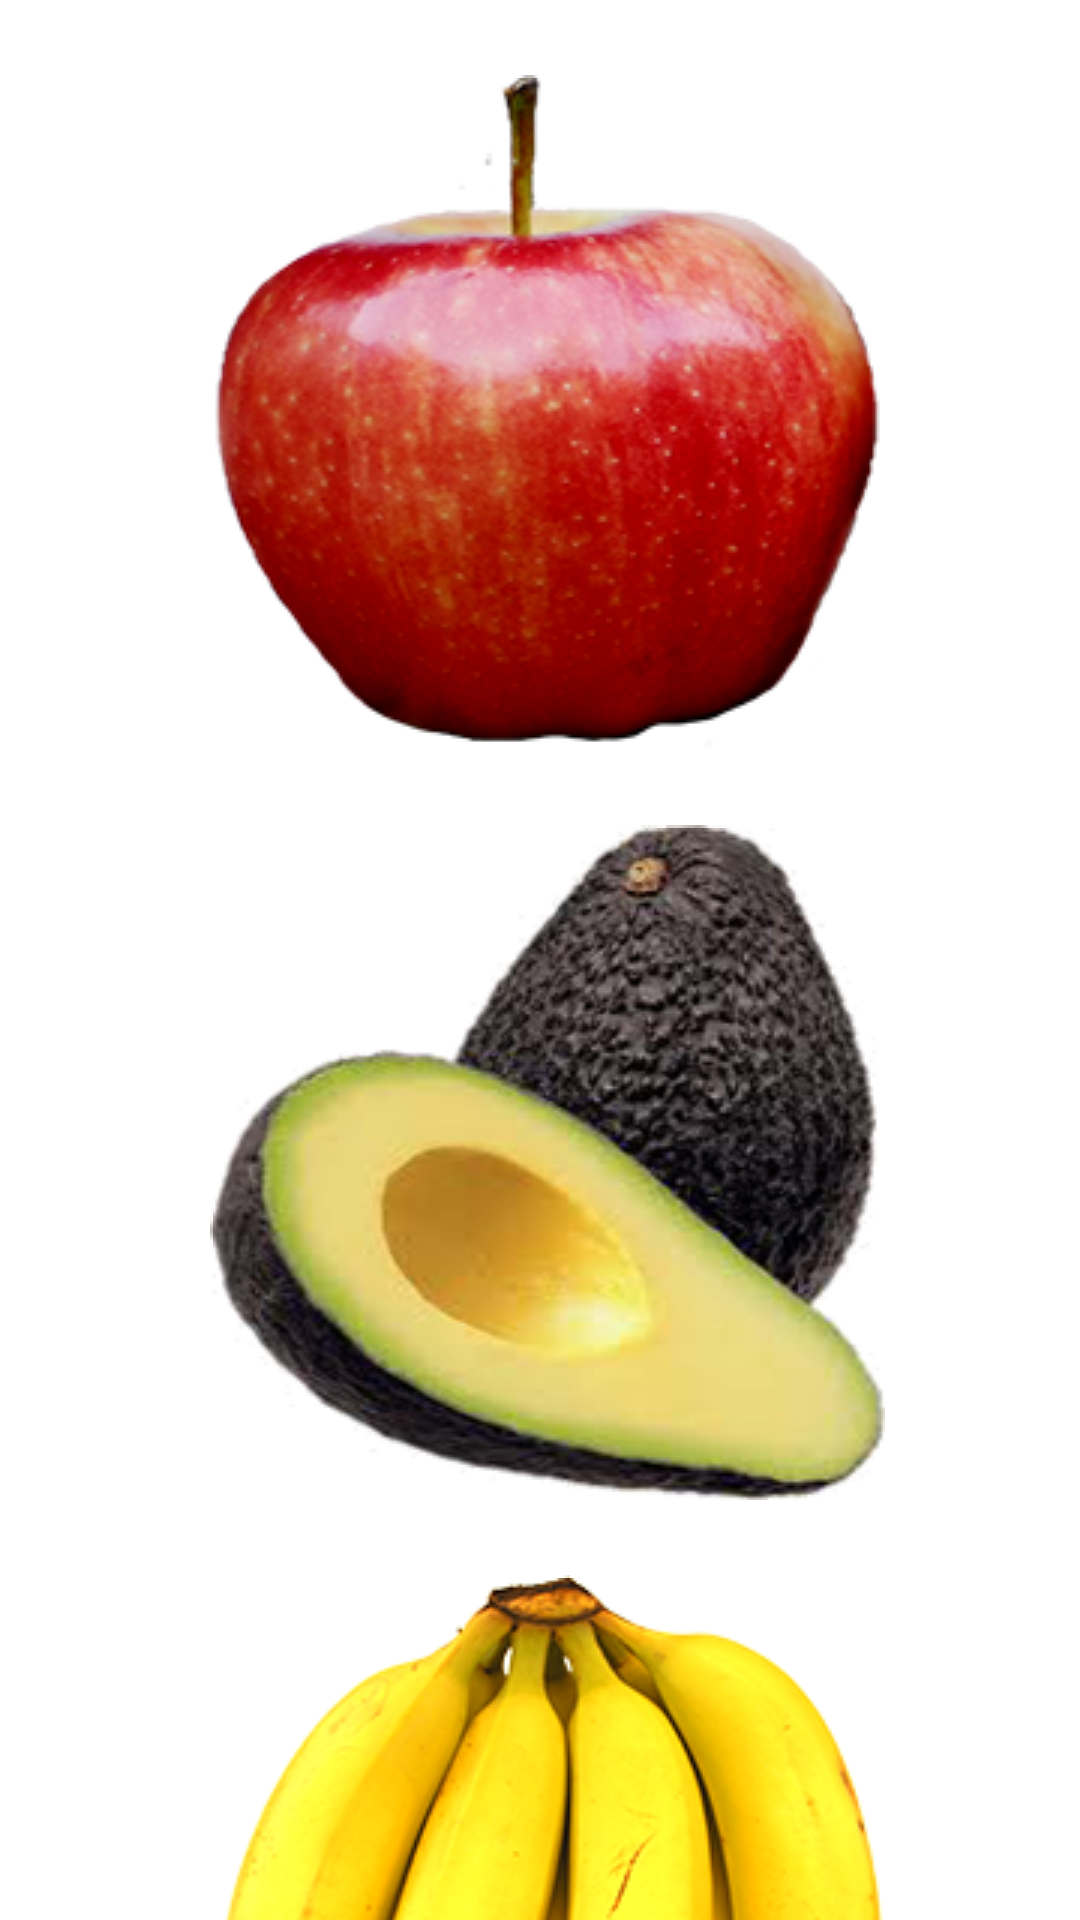

Write the Android layout XML for this screen, with the resource values it uses.
<!-- AndroidManifest.xml: activity theme CustomTheme -->
<!-- res/layout/activity_main.xml -->
<ScrollView xmlns:android="http://schemas.android.com/apk/res/android"
    xmlns:tools="http://schemas.android.com/tools"
    android:id="@+id/scrollView1"
    android:layout_width="match_parent"
    android:layout_height="wrap_content"
    tools:context=".MainActivity" >

    <RelativeLayout
        android:layout_width="match_parent"
        android:layout_height="wrap_content"
        android:paddingBottom="@dimen/activity_vertical_margin"
        android:paddingLeft="@dimen/activity_horizontal_margin"
        android:paddingRight="@dimen/activity_horizontal_margin"
        android:paddingTop="@dimen/activity_vertical_margin"
        tools:context=".MainActivity" >



        <ImageButton
            android:id="@+id/imageButtonApple"
            android:layout_width="match_parent"
            android:layout_height="wrap_content"
            android:layout_marginLeft="5dp"
            android:layout_marginTop="25dp"
            android:background="@null"
            android:src="@drawable/apple2" />

        <ImageButton
            android:id="@+id/imageButtonAvocado"
            android:layout_width="match_parent"
            android:layout_height="wrap_content"
            android:layout_below="@+id/imageButtonApple"
            android:layout_marginLeft="5dp"
            android:layout_marginTop="25dp"
            android:background="@null"
            android:src="@drawable/avocado2" />

        <ImageButton
            android:id="@+id/imageButtonBanana"
            android:layout_width="match_parent"
            android:layout_height="wrap_content"
            android:layout_below="@+id/imageButtonAvocado"
            android:layout_marginLeft="5dp"
            android:layout_marginTop="25dp"
            android:background="@null"
            android:src="@drawable/banana2" />

        <ImageButton
            android:id="@+id/imageButtonGrapes"
            android:layout_width="match_parent"
            android:layout_height="wrap_content"
            android:layout_below="@+id/imageButtonBanana"
            android:layout_marginLeft="5dp"
            android:layout_marginTop="25dp"
            android:background="@null"
            android:src="@drawable/grapes2" />

        <ImageButton
            android:id="@+id/imageButtonKiwi"
            android:layout_width="match_parent"
            android:layout_height="wrap_content"
            android:layout_below="@+id/imageButtonGrapes"
            android:layout_marginLeft="5dp"
            android:layout_marginTop="25dp"
            android:background="@null"
            android:src="@drawable/kiwi2" />

        <ImageButton
            android:id="@+id/imageButtonOrange"
            android:layout_width="match_parent"
            android:layout_height="wrap_content"
            android:layout_below="@+id/imageButtonKiwi"
            android:layout_marginLeft="5dp"
            android:layout_marginTop="25dp"
            android:background="@null"
            android:src="@drawable/orange2" />

        <ImageButton
            android:id="@+id/imageButtonStrawberry"
            android:layout_width="match_parent"
            android:layout_height="wrap_content"
            android:layout_below="@+id/imageButtonOrange"
            android:layout_marginLeft="5dp"
            android:layout_marginTop="25dp"
            android:background="@null"
            android:src="@drawable/strawberry2" />

        <ImageButton
            android:id="@+id/imageButtonWatermelon"
            android:layout_width="match_parent"
            android:layout_height="wrap_content"
            android:layout_below="@+id/imageButtonStrawberry"
            android:layout_marginLeft="5dp"
            android:layout_marginTop="25dp"
            android:background="@null"
            android:src="@drawable/watermelon2" />
    </RelativeLayout>

</ScrollView>
<!-- resources referenced by this layout -->
<resources>
  <style name="CustomTheme" parent="Theme.Sherlock.Light.DarkActionBar">
      <item name="android:windowBackground">@drawable/background</item>
  </style>
</resources>
